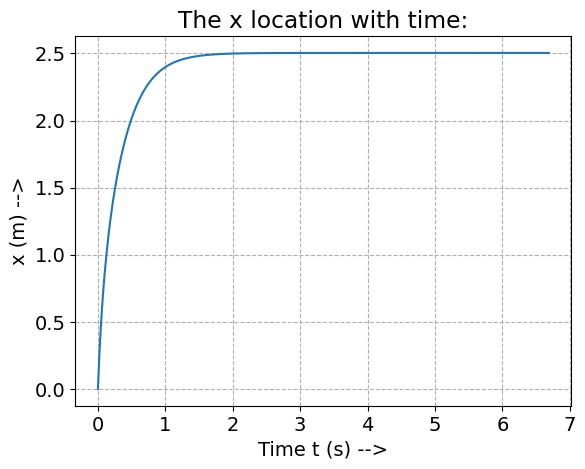
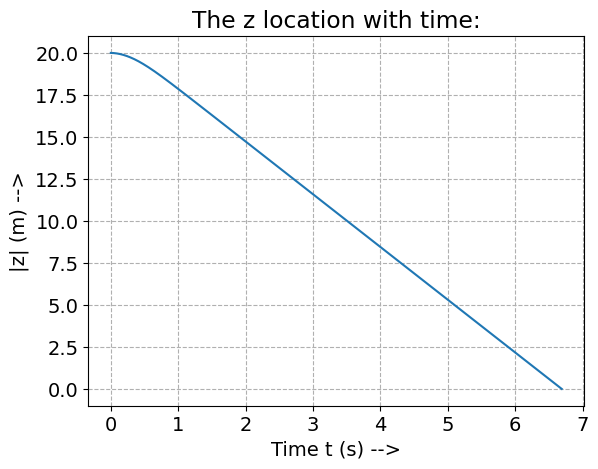
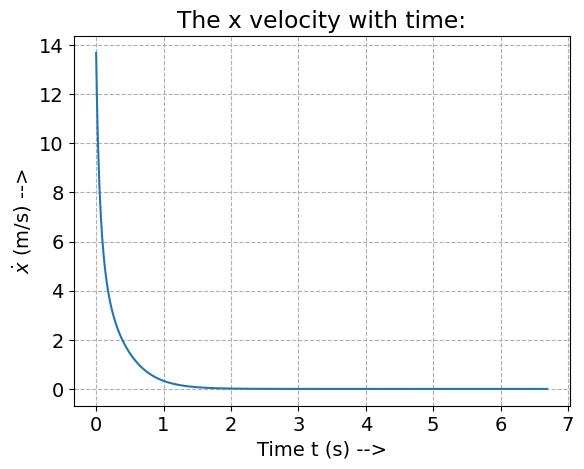
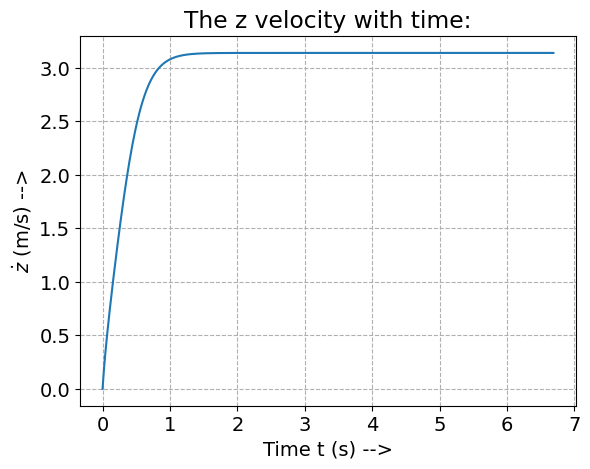
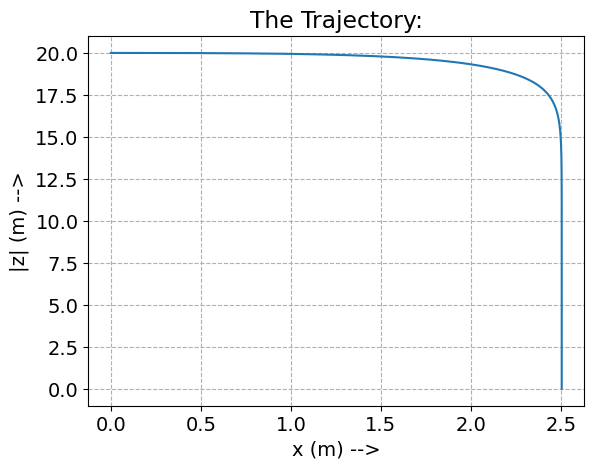

Recreate these plots in Python, in order.
#Parachute landing calculations:

#Importing libraries:
import sympy as sym
from scipy.optimize import fsolve
import numpy as np
import matplotlib
import matplotlib.pyplot as plt
import math

#Selecting the font size and type to be used in the figure.
font={ 'family' : 'Times New Roman',
       'weight' : 'normal',
       'size' : '14'}

#Setting the selected font properties.          
matplotlib.rc('font', **font)

#RK4 Method:
def RK4(fun, dt, X0):

    f1 = fun(X0)
    f2 = fun(X0 + 0.5*dt*f1)
    f3 = fun(X0 + 0.5*dt*f2)
    f4 = fun(X0+dt*f3)

    X_out = X0 + dt*(f1 + 2*f2 + 2*f3 + f4)/6

    return X_out

#Equations to solve:
def Equations(X):
  dx = X[2]
  dz = X[3]
  ddx = -a*X[2]*np.sqrt(X[2]*X[2] + X[3]*X[3])
  ddz = g - a*X[3]*np.sqrt(X[2]*X[2] + X[3]*X[3])
  return np.array([dx, dz, ddx, ddz])

#Initializations:
X0 = np.array([0, -20, 13.68, 0]) #Initial conditions
g = 9.81
a = g/(3.14**2)
dt = 0.01
N = 670

X = np.zeros([4, N])#Storage matrix
t = np.zeros(N)
X[:, 0] = X0

for i in range(N-1):

  t[i+1] = (i+1)*dt

  Xout = RK4(Equations, dt, X0)
  X[:, i+1] = Xout
  X0 = Xout
 
#Plotting Block:
plt.plot(t, X[0])
plt.title("The x location with time:")
plt.ylabel("x (m) -->")
plt.xlabel("Time t (s) -->")
plt.grid(linestyle = "--")
plt.savefig("Xt", dpi = 300, bbox_inches = 'tight')
plt.show()

plt.plot(t, abs(X[1]))
plt.title("The z location with time:")
plt.ylabel("|z| (m) -->")
plt.xlabel("Time t (s) -->")
plt.grid(linestyle = "--")
plt.savefig("Zt", dpi = 300, bbox_inches = 'tight')
plt.show()

plt.plot(t, X[2])
plt.title("The x velocity with time:")
plt.ylabel("$\\dot{x}$ (m/s) -->")
plt.xlabel("Time t (s) -->")
plt.grid(linestyle = "--")
plt.savefig("Xvelt", dpi = 300, bbox_inches = 'tight')
plt.show()

plt.plot(t, X[3])
plt.title("The z velocity with time:")
plt.ylabel("$\\dot{z}$ (m/s) -->")
plt.xlabel("Time t (s) -->")
plt.grid(linestyle = "--")
plt.savefig("Zvelt", dpi = 300, bbox_inches = 'tight')
plt.show()

plt.plot(X[0], abs(X[1]))
plt.title("The Trajectory:")
plt.ylabel("|z| (m) -->")
plt.xlabel("x (m) -->")
plt.grid(linestyle = "--")
plt.savefig("Traj", dpi = 300, bbox_inches = 'tight')
plt.show()
